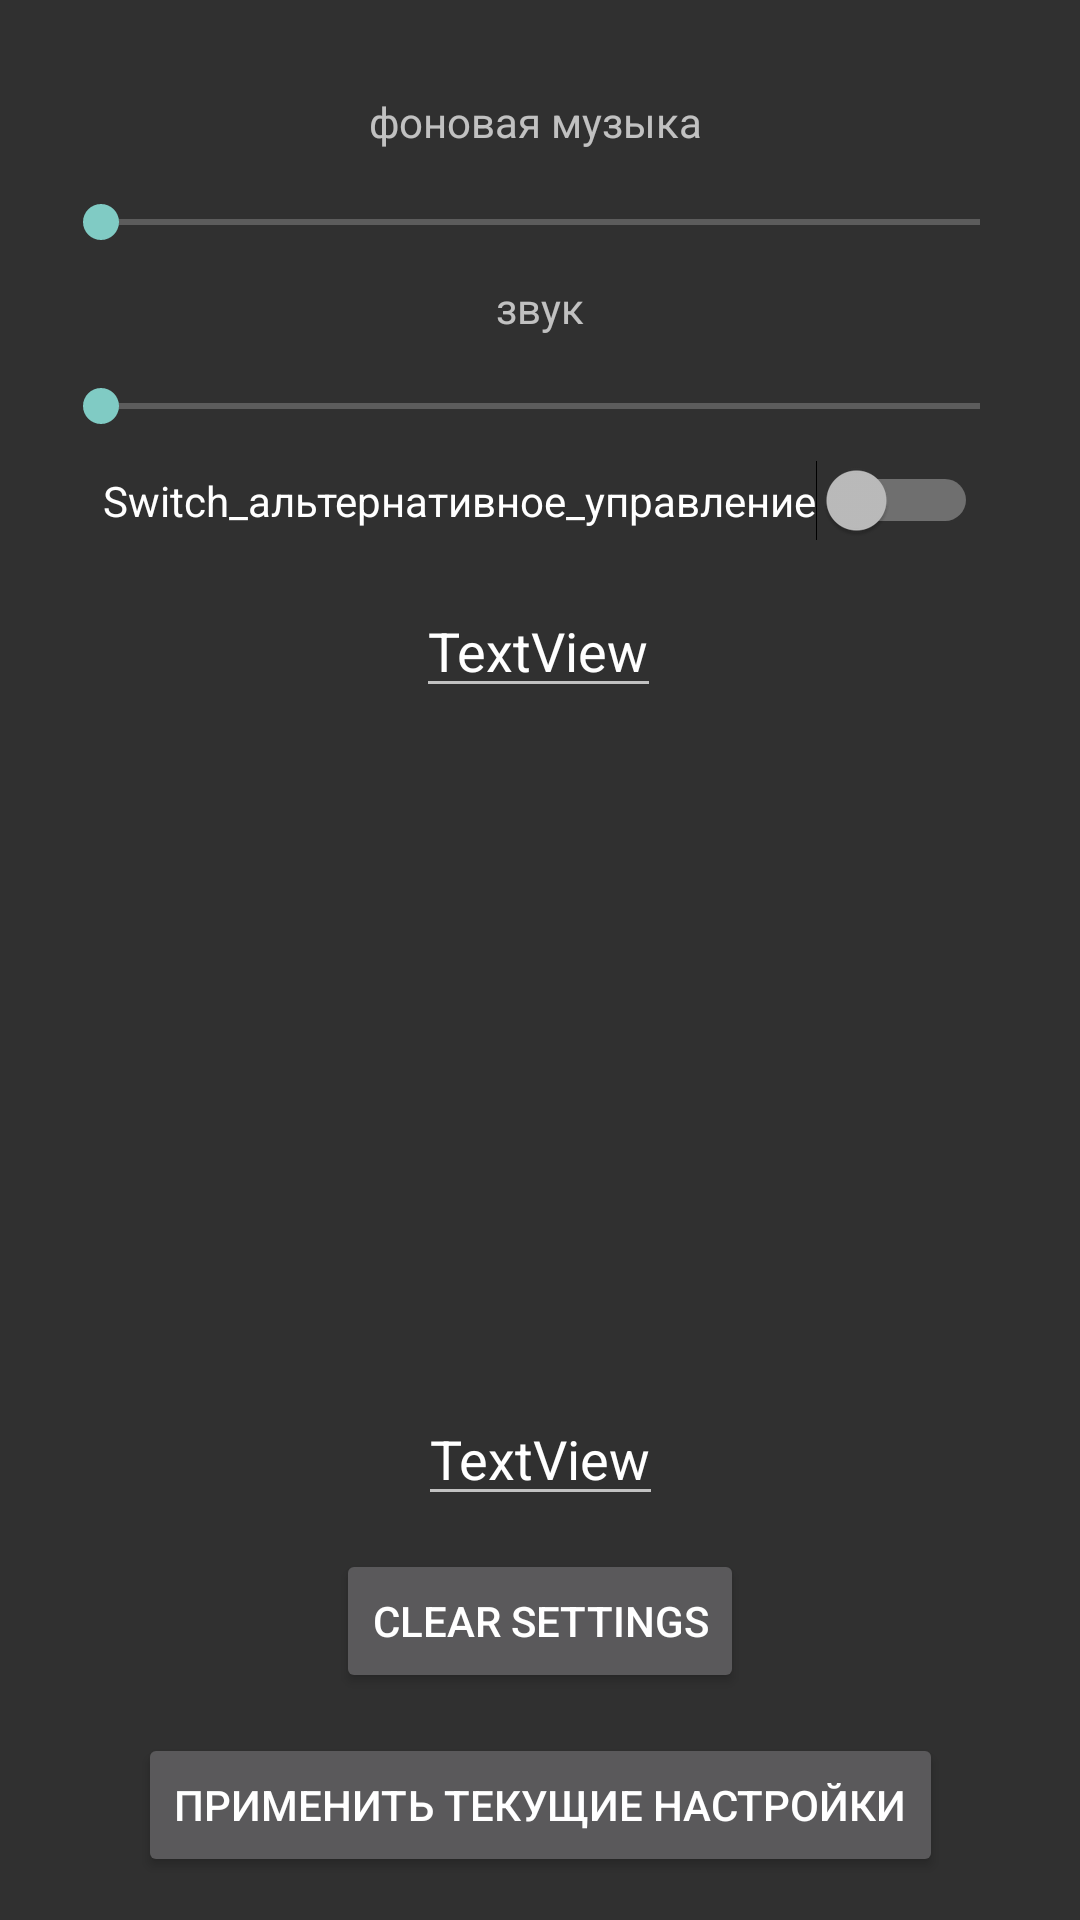

Layout XML and referenced resources for this Android screen:
<!-- AndroidManifest.xml: application theme Theme.AppCompat.NoActionBar -->
<!-- res/layout/activity_settings.xml -->
<?xml version="1.0" encoding="utf-8"?>
<androidx.constraintlayout.widget.ConstraintLayout xmlns:android="http://schemas.android.com/apk/res/android"
    xmlns:app="http://schemas.android.com/apk/res-auto"
    xmlns:tools="http://schemas.android.com/tools"
    android:layout_width="match_parent"
    android:layout_height="match_parent">

    <Button
        android:id="@+id/set_settins"
        android:layout_width="wrap_content"
        android:layout_height="wrap_content"
        android:text="применить текущие настройки"
        app:layout_constraintBottom_toBottomOf="parent"
        app:layout_constraintEnd_toEndOf="parent"
        app:layout_constraintStart_toStartOf="parent"
        app:layout_constraintTop_toTopOf="parent"
        app:layout_constraintVertical_bias="0.976" />

    <Button
        android:id="@+id/clearSettings"
        android:layout_width="wrap_content"
        android:layout_height="wrap_content"
        android:text="Clear Settings"
        app:layout_constraintBottom_toBottomOf="@id/set_settins"
        app:layout_constraintEnd_toEndOf="parent"
        app:layout_constraintStart_toStartOf="parent"
        app:layout_constraintTop_toTopOf="parent"
        app:layout_constraintVertical_bias="0.894" />

    <TextView
        android:id="@+id/textView2"
        android:layout_width="wrap_content"
        android:layout_height="wrap_content"
        android:text="фоновая музыка "
        app:layout_constraintBottom_toBottomOf="parent"
        app:layout_constraintEnd_toEndOf="parent"
        app:layout_constraintHorizontal_bias="0.5"
        app:layout_constraintStart_toStartOf="parent"
        app:layout_constraintTop_toTopOf="parent"
        app:layout_constraintVertical_bias="0.05" />

    <TextView
        android:id="@+id/textView5"
        android:layout_width="wrap_content"
        android:layout_height="wrap_content"
        android:text="звук"
        app:layout_constraintBottom_toBottomOf="parent"
        app:layout_constraintEnd_toEndOf="parent"
        app:layout_constraintHorizontal_bias="0.5"
        app:layout_constraintStart_toStartOf="parent"
        app:layout_constraintTop_toTopOf="parent"
        app:layout_constraintVertical_bias="0.15" />

    <SeekBar
        android:id="@+id/seekBar_фоновая_музыка"
        android:layout_width="325dp"
        android:layout_height="25dp"
        app:layout_constraintBottom_toBottomOf="parent"
        app:layout_constraintEnd_toEndOf="parent"
        app:layout_constraintHorizontal_bias="0.5"
        app:layout_constraintStart_toStartOf="parent"
        app:layout_constraintTop_toTopOf="parent"
        app:layout_constraintVertical_bias="0.1" />

    <SeekBar
        android:id="@+id/seekBar_звук"
        android:layout_width="325dp"
        android:layout_height="25dp"
        app:layout_constraintBottom_toBottomOf="parent"
        app:layout_constraintEnd_toEndOf="parent"
        app:layout_constraintHorizontal_bias="0.5"
        app:layout_constraintStart_toStartOf="parent"
        app:layout_constraintTop_toTopOf="parent"
        app:layout_constraintVertical_bias="0.2" />

    <Switch
        android:id="@+id/Switch_альтернативное_управление"
        android:layout_width="wrap_content"
        android:layout_height="wrap_content"
        android:text="Switch_альтернативное_управление"
        app:layout_constraintBottom_toBottomOf="parent"
        app:layout_constraintEnd_toEndOf="parent"
        app:layout_constraintHorizontal_bias="0.5"
        app:layout_constraintStart_toStartOf="parent"
        app:layout_constraintTop_toTopOf="parent"
        app:layout_constraintVertical_bias="0.250" />

    <EditText
        android:id="@+id/textView8"
        android:layout_width="wrap_content"
        android:layout_height="wrap_content"
        android:text="TextView"
        app:layout_constraintBottom_toBottomOf="parent"
        app:layout_constraintEnd_toEndOf="parent"
        app:layout_constraintHorizontal_bias="0.498"
        app:layout_constraintStart_toStartOf="parent"
        app:layout_constraintTop_toTopOf="parent"
        app:layout_constraintVertical_bias="0.325" />

    <EditText
        android:id="@+id/textView12"
        android:layout_width="wrap_content"
        android:layout_height="wrap_content"
        android:text="TextView"
        app:layout_constraintBottom_toBottomOf="parent"
        app:layout_constraintEnd_toEndOf="parent"
        app:layout_constraintHorizontal_bias="0.5"
        app:layout_constraintStart_toStartOf="parent"
        app:layout_constraintTop_toTopOf="parent"
        app:layout_constraintVertical_bias="0.775" />


</androidx.constraintlayout.widget.ConstraintLayout>
<!-- resources referenced by this layout -->
<resources>

</resources>
